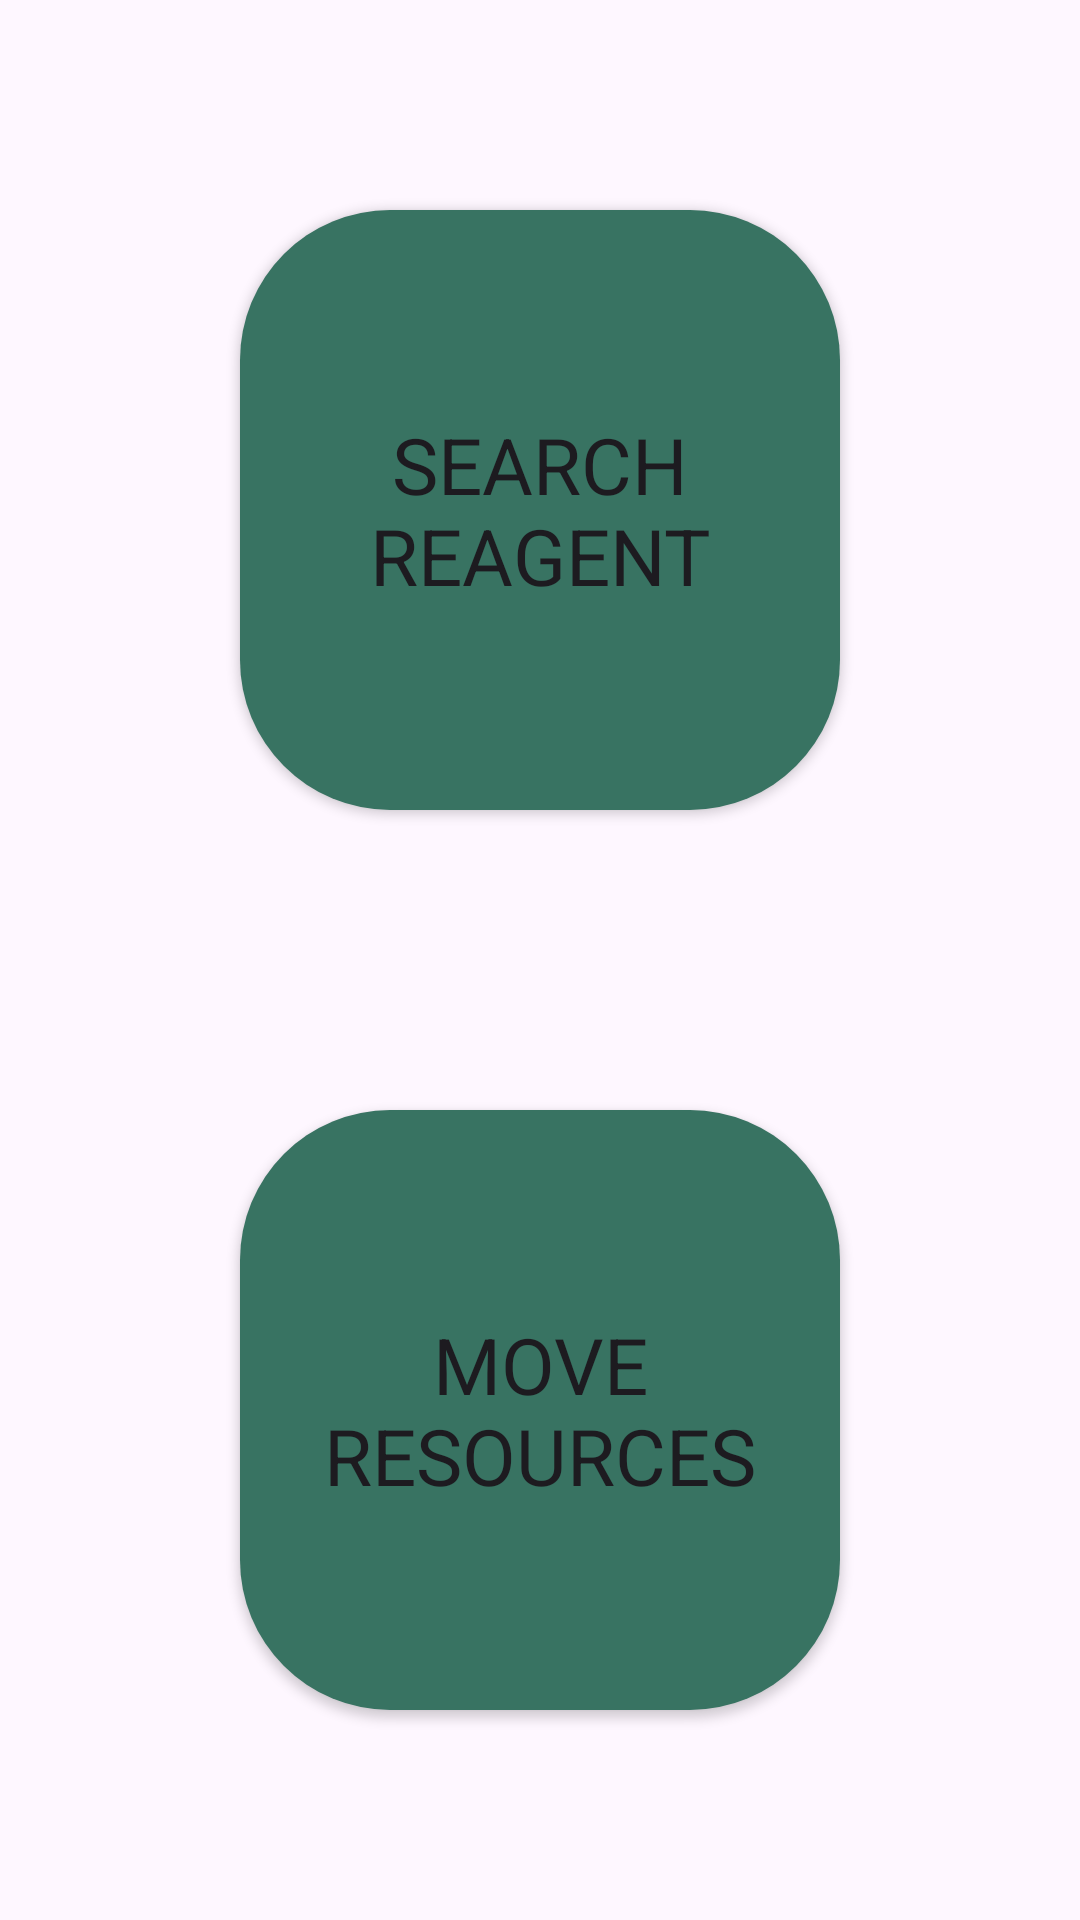

Produce the Android XML layout that renders to this screen, including the resource entries it uses.
<!-- AndroidManifest.xml: application theme Theme.LabStocker -->
<!-- res/layout/fragment_home.xml -->
<?xml version="1.0" encoding="utf-8"?>
<LinearLayout xmlns:android="http://schemas.android.com/apk/res/android"
    xmlns:app="http://schemas.android.com/apk/res-auto"
    xmlns:tools="http://schemas.android.com/tools"
    android:layout_width="match_parent"
    android:layout_height="match_parent"
    android:orientation="vertical"
    android:gravity="center"
    tools:context=".fragments.HomeFragment">


    <Button
        android:id="@+id/search"
        android:layout_width="200dp"
        android:layout_height="200dp"
        android:layout_marginBottom="50dp"
        android:text="@string/search_reagent"
        app:backgroundTint="@null"
        android:background="@drawable/primary_btn"
        android:textSize="26sp"/>

    <Button
        android:id="@+id/move_rss"
        android:layout_width="200dp"
        android:layout_height="200dp"
        android:layout_marginTop="50dp"
        android:text="@string/move_resources"
        app:backgroundTint="@null"
        android:background="@drawable/primary_btn"
        android:textSize="26sp"/>


</LinearLayout>
<!-- resources referenced by this layout -->
<resources>
  <!-- drawable primary_btn (drawable) -->
  <?xml version="1.0" encoding="utf-8"?>
  <shape xmlns:android="http://schemas.android.com/apk/res/android"
      android:shape="rectangle">
  
      
      <solid android:color="@color/primaryDark" />
  
      
      <corners android:radius="50dp" />
  
      
      <padding
          android:left="12dp"
          android:top="8dp"
          android:right="12dp"
          android:bottom="8dp" />
  </shape>
  <string name="move_resources">Move resources</string>
  <string name="search_reagent">Search reagent</string>
  <style name="Theme.LabStocker" parent="Base.Theme.LabStocker" />
  <color name="primaryDark">#FF387362</color>
  <style name="Base.Theme.LabStocker" parent="Theme.Material3.DayNight.NoActionBar">
          
          
          <item name="fontFamily">@font/monserrat</item>
      </style>
</resources>
